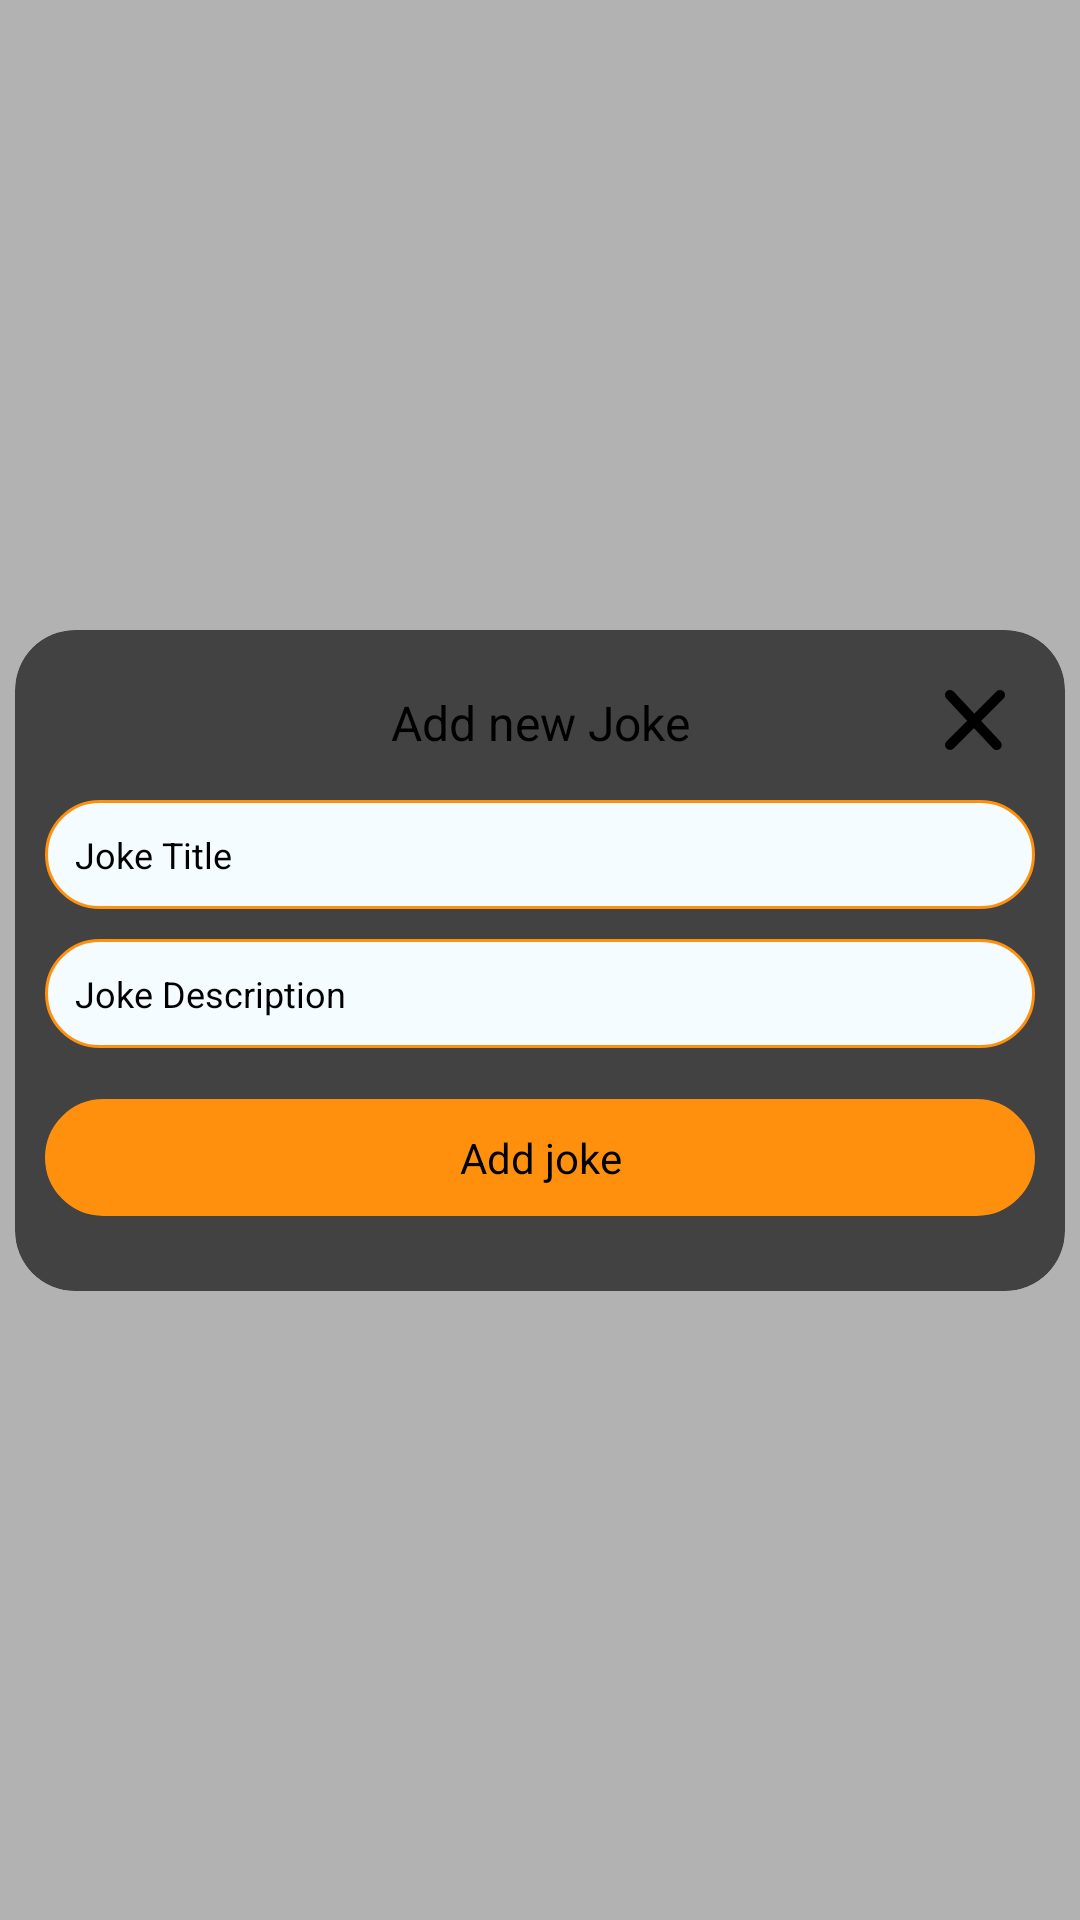

This screen was rendered from an Android layout file. Write that file and the resources it references.
<!-- AndroidManifest.xml: application theme Theme.JokesApplication -->
<!-- res/layout/add_student.xml -->
<?xml version="1.0" encoding="utf-8"?>
<androidx.constraintlayout.widget.ConstraintLayout xmlns:android="http://schemas.android.com/apk/res/android"
    xmlns:app="http://schemas.android.com/apk/res-auto"
    android:layout_width="match_parent"
    android:layout_height="match_parent"
    android:background="@color/black_transparent_30">

    <androidx.cardview.widget.CardView
        android:id="@+id/parent_card"
        android:layout_width="wrap_content"
        android:layout_height="wrap_content"
        app:cardCornerRadius="20dp"
        android:background="@color/white"
        android:layout_marginHorizontal="15dp"
        app:layout_constraintBottom_toBottomOf="parent"
        app:layout_constraintLeft_toLeftOf="parent"
        app:layout_constraintRight_toRightOf="parent"
        app:layout_constraintTop_toTopOf="parent">

        <androidx.constraintlayout.widget.ConstraintLayout
            android:id="@+id/top_container"
            android:layout_width="350dp"
            android:paddingHorizontal="10dp"
            android:paddingVertical="10dp"
            android:layout_height="wrap_content"
            android:layout_gravity="center|top">
            <TextView
                android:id="@+id/title"
                style="@style/HWMSTitleMedium"
                android:layout_width="wrap_content"
                android:layout_height="wrap_content"
                android:gravity="center"
                android:layout_marginTop="10dp"
                android:text="Add new Joke"
                app:layout_constraintBottom_toTopOf="@id/joke_title_field"
                app:layout_constraintRight_toRightOf="parent"
                app:layout_constraintLeft_toLeftOf="parent"
                app:layout_constraintTop_toTopOf="parent"/>

            <ImageView
                android:id="@+id/close_button"
                android:layout_width="40dp"
                android:layout_height="40dp"
                android:src="@drawable/x_close"
                android:padding="10dp"
                app:layout_constraintRight_toRightOf="parent"
                app:layout_constraintTop_toTopOf="parent" />
            <EditText
                android:id="@+id/joke_title_field"
                style="@style/HWMSRegularDescriptionSmall"
                android:layout_width="match_parent"
                android:layout_height="wrap_content"
                android:layout_marginTop="15dp"
                android:background="@drawable/rounded_shape_with_dark_blue"
                android:gravity="start"
                android:hint="Joke Title"
                android:padding="10dp"
                app:layout_constraintBottom_toTopOf="@id/joke_desc_field"
                app:layout_constraintLeft_toLeftOf="parent"
                app:layout_constraintRight_toRightOf="parent"
                app:layout_constraintTop_toBottomOf="@id/title" />
            <EditText
                android:id="@+id/joke_desc_field"
                style="@style/HWMSRegularDescriptionSmall"
                android:layout_width="match_parent"
                android:layout_height="wrap_content"
                android:layout_marginVertical="10dp"
                android:background="@drawable/rounded_shape_with_dark_blue"
                android:gravity="start"
                android:hint="Joke Description"
                android:padding="10dp"
                app:layout_constraintBottom_toTopOf="@id/add_student_cta"
                app:layout_constraintLeft_toLeftOf="parent"
                app:layout_constraintRight_toRightOf="parent"
                app:layout_constraintTop_toBottomOf="@id/joke_title_field" />
            <Button
                android:id="@+id/add_student_cta"
                style="@style/HWMSTitleNormal"
                android:layout_width="match_parent"
                android:layout_height="wrap_content"
                android:layout_marginTop="7dp"
                android:padding="10dp"
                android:layout_marginBottom="15dp"
                android:background="@drawable/button_submit_list"
                android:enabled="true"
                android:text="Add joke"
                android:gravity="center"
                android:textColor="@android:color/black"
                app:layout_constraintBottom_toBottomOf="parent"
                app:layout_constraintLeft_toLeftOf="parent"
                app:layout_constraintRight_toRightOf="parent"
                app:layout_constraintTop_toBottomOf="@id/joke_desc_field" />
        </androidx.constraintlayout.widget.ConstraintLayout>
    </androidx.cardview.widget.CardView>

</androidx.constraintlayout.widget.ConstraintLayout>
<!-- resources referenced by this layout -->
<resources>
  <color name="black_transparent_30">#4D000000</color>
  <color name="white">#FFFFFF</color>
  <!-- drawable button_submit_list (drawable-v24) -->
  <?xml version="1.0" encoding="utf-8"?>
      <selector
      xmlns:android="http://schemas.android.com/apk/res/android">
  
          
          <item
              android:state_enabled="true">
              <shape android:shape="rectangle">
                  <corners android:radius="24dp" />
                  <solid android:color="@color/orange"/>
                  <stroke
                      android:width="1dp"
                      android:color="@color/orange" />
              </shape>
          </item>
          <item>
              <shape android:shape="rectangle">
                  <corners android:radius="24dp" />
                  <solid android:color="@android:color/white"/>
                  <stroke
                      android:width="1dp"
                      android:color="@color/orange" />
              </shape>
  
          </item>
      </selector>
  <!-- drawable rounded_shape_with_dark_blue (drawable) -->
  <?xml version="1.0" encoding="utf-8"?>
  <shape xmlns:android="http://schemas.android.com/apk/res/android">
      <corners android:radius="24dp" />
      <solid android:color="@color/make_assignment_edit_text_bg" />
      <stroke
          android:width="1dp"
          android:color="@color/orange" />
  </shape>
  <!-- drawable x_close (drawable) -->
  <vector xmlns:android="http://schemas.android.com/apk/res/android"
      android:width="12dp"
      android:height="12dp"
      android:viewportWidth="12"
      android:viewportHeight="12">
    <path
        android:pathData="M1,1L10.3333,11M1,11L11,1"
        android:strokeLineJoin="round"
        android:strokeWidth="2"
        android:fillColor="#00000000"
        android:strokeColor="#000000"
        android:strokeLineCap="round"/>
  </vector>
  <style name="HWMSRegularDescriptionSmall" parent="HWMSRegularDescription">
          <item name="android:textSize">12sp</item>
      </style>
  <style name="HWMSTitleMedium" parent="HWMSTitle">
          <item name="android:textSize">16sp</item>
      </style>
  <style name="HWMSTitleNormal" parent="HWMSTitle">
          <item name="android:textSize">14sp</item>
      </style>
  <color name="orange">#ffff900d</color>
  <color name="make_assignment_edit_text_bg">#F4FCFF</color>
  <style name="HWMSRegularDescription">
          <item name="android:textAllCaps">false</item>
          <item name="android:gravity">center</item>
          <item name="android:textColor">@color/on_boarding_title_color</item>
          <item name="android:fontFamily">@font/poppins_regular</item>
      </style>
  <style name="HWMSTitle">
          <item name="android:textAllCaps">false</item>
          <item name="android:gravity">center</item>
          <item name="android:lineSpacingMultiplier">1.1</item>
          <item name="android:textColor">@color/on_boarding_title_color</item>
          <item name="android:fontFamily">@font/poppins_semi_bold</item>
      </style>
  <color name="on_boarding_title_color">#252E65</color>
</resources>
